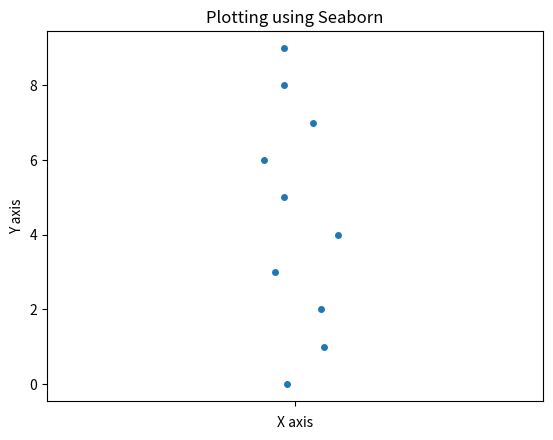

Python code for this plot:
import numpy as np
import matplotlib.pyplot as plt
import seaborn as sns
import pandas as pd

mat = np.array([[1, 2, 3],
                   [4, 5, 6],
                   [7, 8, 9]])
mat2 = np.array([[5, 6],
                   [-1, 2]])

print("Martrix 1:\n", mat)
print("\nMatrix Addition:\n", mat + mat, "\n\nMatrix Subtraction:\n", mat - mat)
print("\nMatrix Multiplication:\n", mat * mat, "\n\nMatrix Division:\n", mat / mat)
print("\nMatrix Exponentiation:\n", mat ** 2, "\n\nMatrix Transpose:\n", mat.T)

# data
x = np.arange(0, 10)
y = np.arange(11, 21)


# plotting using matplotlib
plt.scatter(x, y, c='g')
plt.xlabel('X axis')
plt.ylabel('Y axis')
plt.title('Plotting using Matplotlib')
plt.show()

# plotting using seaborn
grf = sns.stripplot(x)
grf.set(xlabel='X axis', ylabel='Y axis', title='Plotting using Seaborn')
plt.show()

# ---------------------------------------------------------------------------------- #

